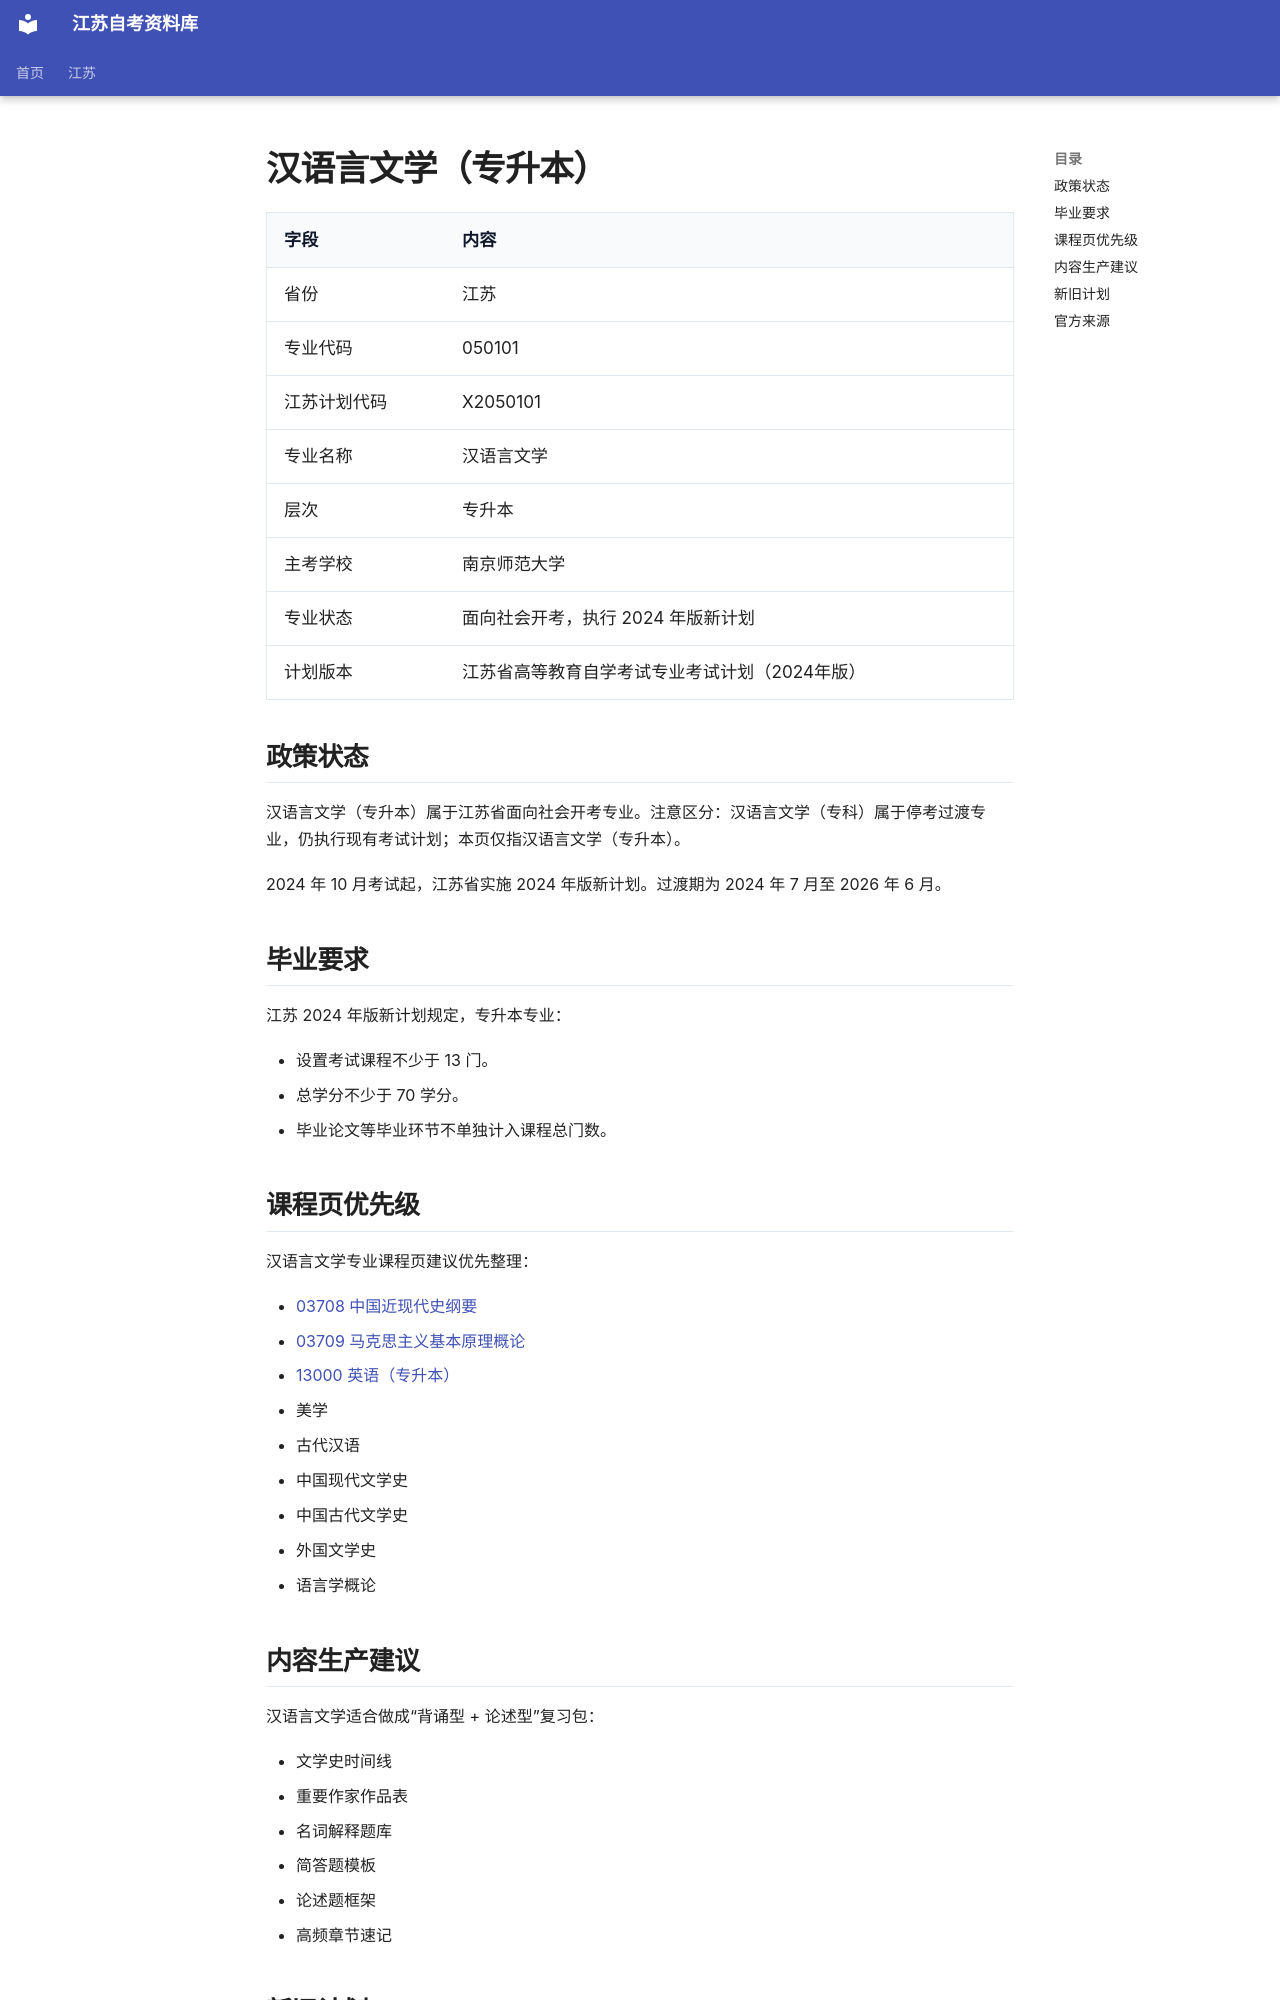

repository: SuperCatQR/jiangsu-zikao-aio · page: jiangsu/majors/050101-chinese-language-literature/index.html · generator: mkdocs

# 汉语言文学（专升本）

| 字段 | 内容 |
| --- | --- |
| 省份 | 江苏 |
| 专业代码 | 050101 |
| 江苏计划代码 | X2050101 |
| 专业名称 | 汉语言文学 |
| 层次 | 专升本 |
| 主考学校 | 南京师范大学 |
| 专业状态 | 面向社会开考，执行 2024 年版新计划 |
| 计划版本 | 江苏省高等教育自学考试专业考试计划（2024年版） |

## 政策状态

汉语言文学（专升本）属于江苏省面向社会开考专业。注意区分：汉语言文学（专科）属于停考过渡专业，仍执行现有考试计划；本页仅指汉语言文学（专升本）。

2024 年 10 月考试起，江苏省实施 2024 年版新计划。过渡期为 2024 年 7 月至 2026 年 6 月。

## 毕业要求

江苏 2024 年版新计划规定，专升本专业：

- 设置考试课程不少于 13 门。
- 总学分不少于 70 学分。
- 毕业论文等毕业环节不单独计入课程总门数。

## 课程页优先级

汉语言文学专业课程页建议优先整理：

- [03708 中国近现代史纲要](../../courses/03708/index.md)
- [03709 马克思主义基本原理概论](../../courses/03709/index.md)
- [13000 英语（专升本）](../../courses/13000/index.md)
- 美学
- 古代汉语
- 中国现代文学史
- 中国古代文学史
- 外国文学史
- 语言学概论

## 内容生产建议

汉语言文学适合做成“背诵型 + 论述型”复习包：

- 文学史时间线
- 重要作家作品表
- 名词解释题库
- 简答题模板
- 论述题框架
- 高频章节速记
